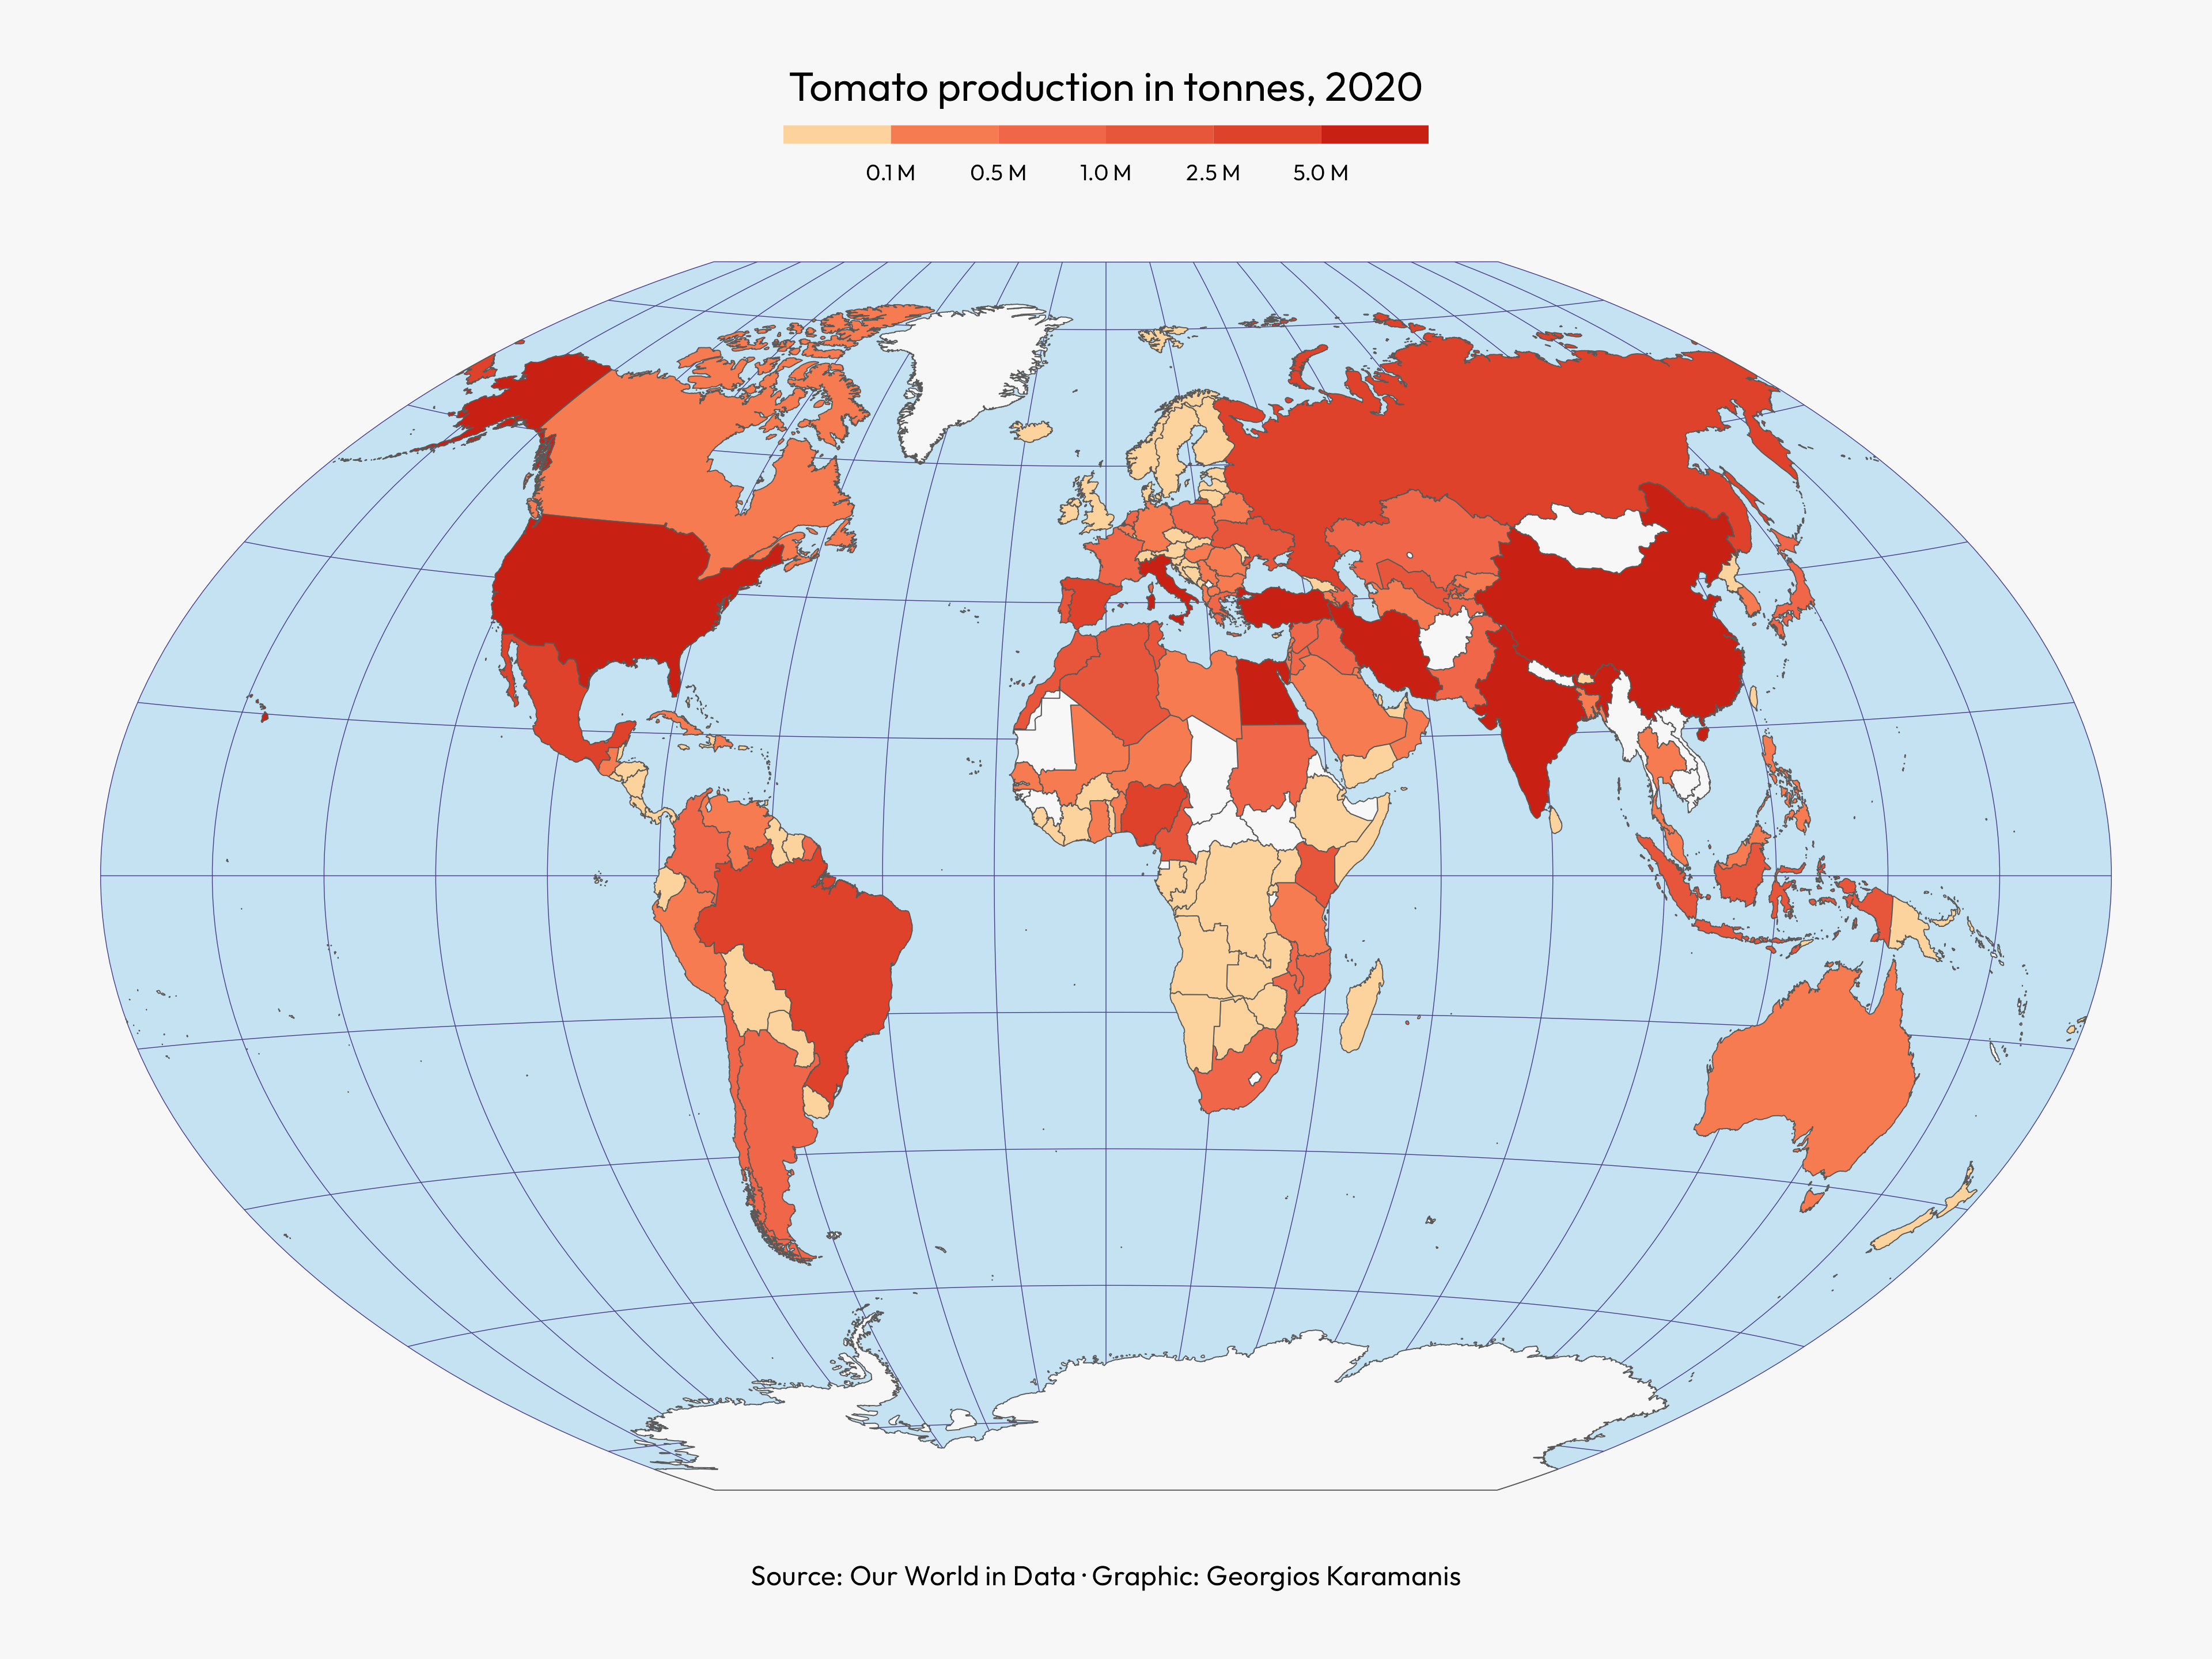

Recreate this plot in R.
library(tidyverse)
library(sf)
library(camcorder)

gg_record(here::here("30daymap-temp"), width = 12, height = 9, dpi = 320)

world <- read_sf(here::here("2022/data/countries.geojson")) %>% 
  janitor::clean_names() %>% 
  rmapshaper::ms_simplify(keep = 0.2)

# Data: https://ourworldindata.org/grapher/tomato-production
tomato_prod <- read_csv("2022/data/tomato-production.csv") %>% 
  janitor::clean_names() %>% 
  rename("tonnes" = last_col()) %>% 
  filter(year == 2020)

tomato_world <- world %>% 
  left_join(tomato_prod, by = c("iso_a3" = "code"))

# Code from https://wilkelab.org/practicalgg/articles/Winkel_tripel.html
crs_wintri <- "+proj=wintri +datum=WGS84 +no_defs +over"

tomato_world_wintri <- lwgeom::st_transform_proj(tomato_world, crs = crs_wintri)

grat_wintri <- st_graticule(lat = c(-89.9, seq(-80, 80, 20), 89.9)) %>%
  lwgeom::st_transform_proj(crs = crs_wintri)

lats <- c(90:-90, -90:90, 90)
longs <- c(rep(c(180, -180), each = 181), 180)

wintri_outline <- 
  list(cbind(longs, lats)) %>%
  st_polygon() %>%
  st_sfc(
    crs = "+proj=longlat +ellps=WGS84 +datum=WGS84 +no_defs"
  ) %>% 
  st_sf() %>%
  lwgeom::st_transform_proj(crs = crs_wintri) # transform to Winkel tripel

pal <- RColorBrewer::brewer.pal(9, "OrRd")[1:8]

ggplot(tomato_world_wintri) +
  geom_sf(data = wintri_outline, fill = "#56B4E950", color = NA) +
  geom_sf(data = grat_wintri, color = "darkslateblue", linewidth = 0.15) +
  geom_sf(aes(fill = tonnes)) +
  scale_fill_stepsn(colors = pal, na.value = "grey97", breaks = c(0, 1e5, 5e5, 1e6, 2.5e6, 5e6, 65e6), labels = scales::label_number(suffix = " M", scale = 1e-6), trans = "log") +
  coord_sf(datum = NULL) +
  guides(fill = guide_colorsteps(title.position = "top", title.hjust = 0.5, title = "Tomato production in tonnes, 2020")) +
  labs(caption = "Source: Our World in Data · Graphic: Georgios Karamanis") +
  theme_void(base_family = "Outfit") +
  theme(
    legend.position = "top",
    legend.title = element_text(size = 16),
    legend.key.width = unit(3.5, "lines"),
    legend.key.height = unit(0.5, "lines"),
    plot.background = element_rect(fill = "grey97", color = NA),
    plot.margin = margin(0, 0, 0, 0),
    plot.caption = element_text(hjust = 0.5, size = 11)
  )
  
